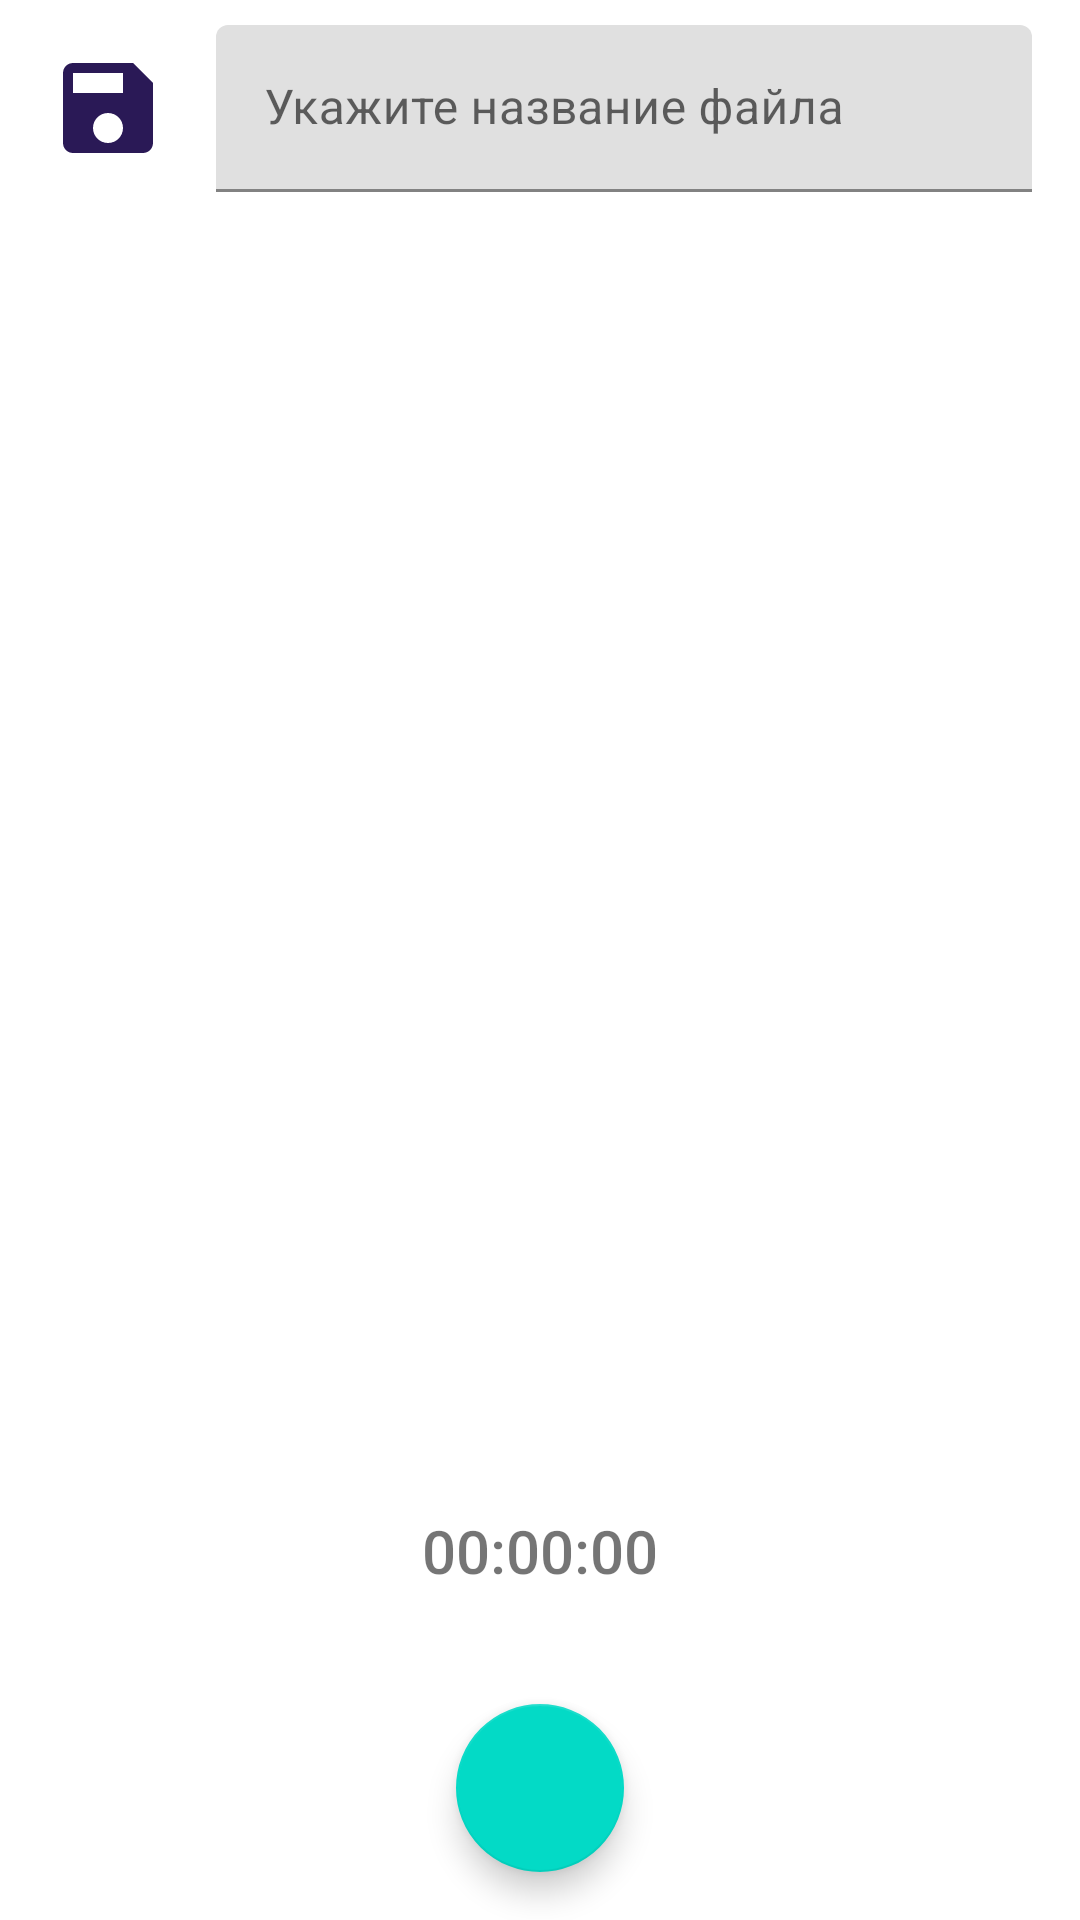

Android layout source for this screen:
<!-- AndroidManifest.xml: application theme AppTheme -->
<!-- res/layout/fr_record.xml -->
<?xml version="1.0" encoding="utf-8"?>
<androidx.constraintlayout.widget.ConstraintLayout xmlns:android="http://schemas.android.com/apk/res/android"
    xmlns:app="http://schemas.android.com/apk/res-auto"
    xmlns:tools="http://schemas.android.com/tools"
    android:layout_width="match_parent"
    android:layout_height="match_parent">

    <ImageView
        android:id="@+id/iv_filename"
        android:layout_width="@dimen/btn_round_size"
        android:layout_height="@dimen/btn_round_size"
        android:layout_marginStart="16dp"
        android:layout_marginTop="16dp"
        android:src="@drawable/ic_save_black_24dp"
        app:layout_constraintStart_toStartOf="parent"
        app:layout_constraintTop_toTopOf="parent" />

    <com.google.android.material.textfield.TextInputLayout
        android:id="@+id/wr_filename"
        android:layout_width="0dp"
        android:layout_height="wrap_content"
        android:layout_marginStart="@dimen/spacing_normal_16"
        android:layout_marginEnd="16dp"
        app:layout_constraintBottom_toBottomOf="@+id/iv_filename"
        app:layout_constraintEnd_toEndOf="parent"
        app:layout_constraintHorizontal_bias="0.5"
        app:layout_constraintStart_toEndOf="@+id/iv_filename"
        app:layout_constraintTop_toTopOf="@+id/iv_filename">

        <com.google.android.material.textfield.TextInputEditText
            android:id="@+id/et_filename"
            style="@style/AddVoice.EditText.Single"
            android:layout_width="match_parent"
            android:layout_height="wrap_content"
            android:hint="Укажите название файла" />
    </com.google.android.material.textfield.TextInputLayout>


    <ImageButton
        android:id="@+id/btn_delete_voice"
        android:layout_width="@dimen/btn_round_size"
        android:layout_height="@dimen/btn_round_size"
        android:background="@drawable/btn_round_bg"
        android:src="@drawable/ic_delete_black_24dp"
        app:layout_constraintBottom_toBottomOf="@+id/fab"
        app:layout_constraintEnd_toStartOf="@+id/fab"
        app:layout_constraintTop_toTopOf="@+id/fab"
        android:layout_marginEnd="@dimen/spacing_huge_32"
        android:visibility="invisible"/>

    <com.google.android.material.floatingactionbutton.FloatingActionButton
        android:id="@+id/fab"
        android:layout_width="wrap_content"
        android:layout_height="wrap_content"
        android:layout_marginBottom="@dimen/spacing_normal_16"
        android:layout_marginStart="@dimen/spacing_huge_32"
        android:layout_marginEnd="@dimen/spacing_huge_32"
        android:background="@color/color_primary"

        app:layout_constraintBottom_toBottomOf="parent"
        app:layout_constraintEnd_toEndOf="parent"
        app:layout_constraintStart_toStartOf="parent"
        app:srcCompat="@drawable/ic_voice_white_24dp" />

    <ImageButton
        android:id="@+id/btn_save_voice"
        android:layout_width="@dimen/btn_round_size"
        android:layout_height="@dimen/btn_round_size"
        android:background="@drawable/btn_round_bg"
        android:src="@drawable/ic_save_black_24dp"
        app:layout_constraintBottom_toBottomOf="@+id/fab"
        app:layout_constraintStart_toEndOf="@+id/fab"
        app:layout_constraintTop_toTopOf="@+id/fab"
        android:layout_marginStart="@dimen/spacing_huge_32"
        android:visibility="invisible"/>

    <TextView
        android:id="@+id/tv_time"
        android:layout_width="wrap_content"
        android:layout_height="wrap_content"
        app:layout_constraintBottom_toTopOf="@+id/tv_recorder_state"
        app:layout_constraintEnd_toEndOf="@+id/tv_recorder_state"
        app:layout_constraintStart_toStartOf="@+id/tv_recorder_state"
        android:textSize="20sp"
        android:fontFamily="sans-serif-medium"
        android:text="00:00:00" />

    <TextView
        android:id="@+id/tv_recorder_state"
        android:layout_width="wrap_content"
        android:layout_height="wrap_content"
        android:layout_marginBottom="@dimen/spacing_normal_16"
        android:fontFamily="sans-serif-medium"
        android:textSize="16sp"
        app:layout_constraintBottom_toTopOf="@+id/fab"
        app:layout_constraintEnd_toEndOf="@+id/fab"
        app:layout_constraintStart_toStartOf="@+id/fab"
        tools:text="Запись"
        android:visibility="invisible"/>


</androidx.constraintlayout.widget.ConstraintLayout>
<!-- resources referenced by this layout -->
<resources>
  <color name="color_primary">#2A1956</color>
  <dimen name="btn_round_size">40dp</dimen>
  <dimen name="spacing_huge_32">32dp</dimen>
  <dimen name="spacing_normal_16">16dp</dimen>
  <!-- drawable btn_round_bg (drawable) -->
  <?xml version="1.0" encoding="utf-8"?>
  <ripple xmlns:android="http://schemas.android.com/apk/res/android"
      android:color="@color/color_accent_secondary">
  
      <item android:id="@android:id/mask">
          <shape android:shape="oval">
              <solid android:color="@color/color_accent_secondary"/>
          </shape>
      </item>
  
      <item android:id="@android:id/background">
          <shape android:shape="oval">
              <solid android:color="?attr/colorBackgroundFloating"/>
          </shape>
      </item>
  
  </ripple>
  <!-- drawable ic_delete_black_24dp (drawable) -->
  <vector xmlns:android="http://schemas.android.com/apk/res/android"
          android:width="24dp"
          android:height="24dp"
          android:viewportWidth="24.0"
          android:viewportHeight="24.0"
      android:tint="@color/color_primary">
      <path
          android:fillColor="#FF000000"
          android:pathData="M6,19c0,1.1 0.9,2 2,2h8c1.1,0 2,-0.9 2,-2V7H6v12zM19,4h-3.5l-1,-1h-5l-1,1H5v2h14V4z"/>
  </vector>
  <!-- drawable ic_save_black_24dp (drawable) -->
  <vector xmlns:android="http://schemas.android.com/apk/res/android"
          android:width="24dp"
          android:height="24dp"
          android:viewportWidth="24.0"
          android:viewportHeight="24.0"
          android:tint="?attr/colorPrimary">
      <path
          android:fillColor="#FF000000"
          android:pathData="M17,3L5,3c-1.11,0 -2,0.9 -2,2v14c0,1.1 0.89,2 2,2h14c1.1,0 2,-0.9 2,-2L21,7l-4,-4zM12,19c-1.66,0 -3,-1.34 -3,-3s1.34,-3 3,-3 3,1.34 3,3 -1.34,3 -3,3zM15,9L5,9L5,5h10v4z"/>
  </vector>
  <style name="AddVoice.EditText.Single" parent="AddVoice.EditText">
          <item name="android:singleLine">true</item>
      </style>
  <style name="AppTheme" parent="Theme.MaterialComponents.Light.NoActionBar">
          <item name="colorPrimary">@color/color_primary</item>
          <item name="colorAccent">@color/color_accent</item>
          <item name="colorItemView">@android:color/white</item>
          <item name="colorTitle">@color/color_primary</item>
          <item name="colorText">@color/color_gray_dark</item>
          <item name="colorCounter">@color/color_indicator</item>
          <item name="colorDivider">@color/color_divider_dark</item>
  
  
      </style>
  <color name="color_accent_secondary">#BEAC32EE</color>
  <style name="AddVoice.EditText" parent="AddVoice">
          <item name="android:textColor">?attr/colorPrimary</item>
      </style>
  <color name="color_accent">#FC4C4C</color>
  <color name="color_gray_dark">#675F7F</color>
  <color name="color_indicator">#581F99</color>
  <color name="color_divider_dark">#1F000000</color>
  <style name="AddVoice">
  
      </style>
</resources>
